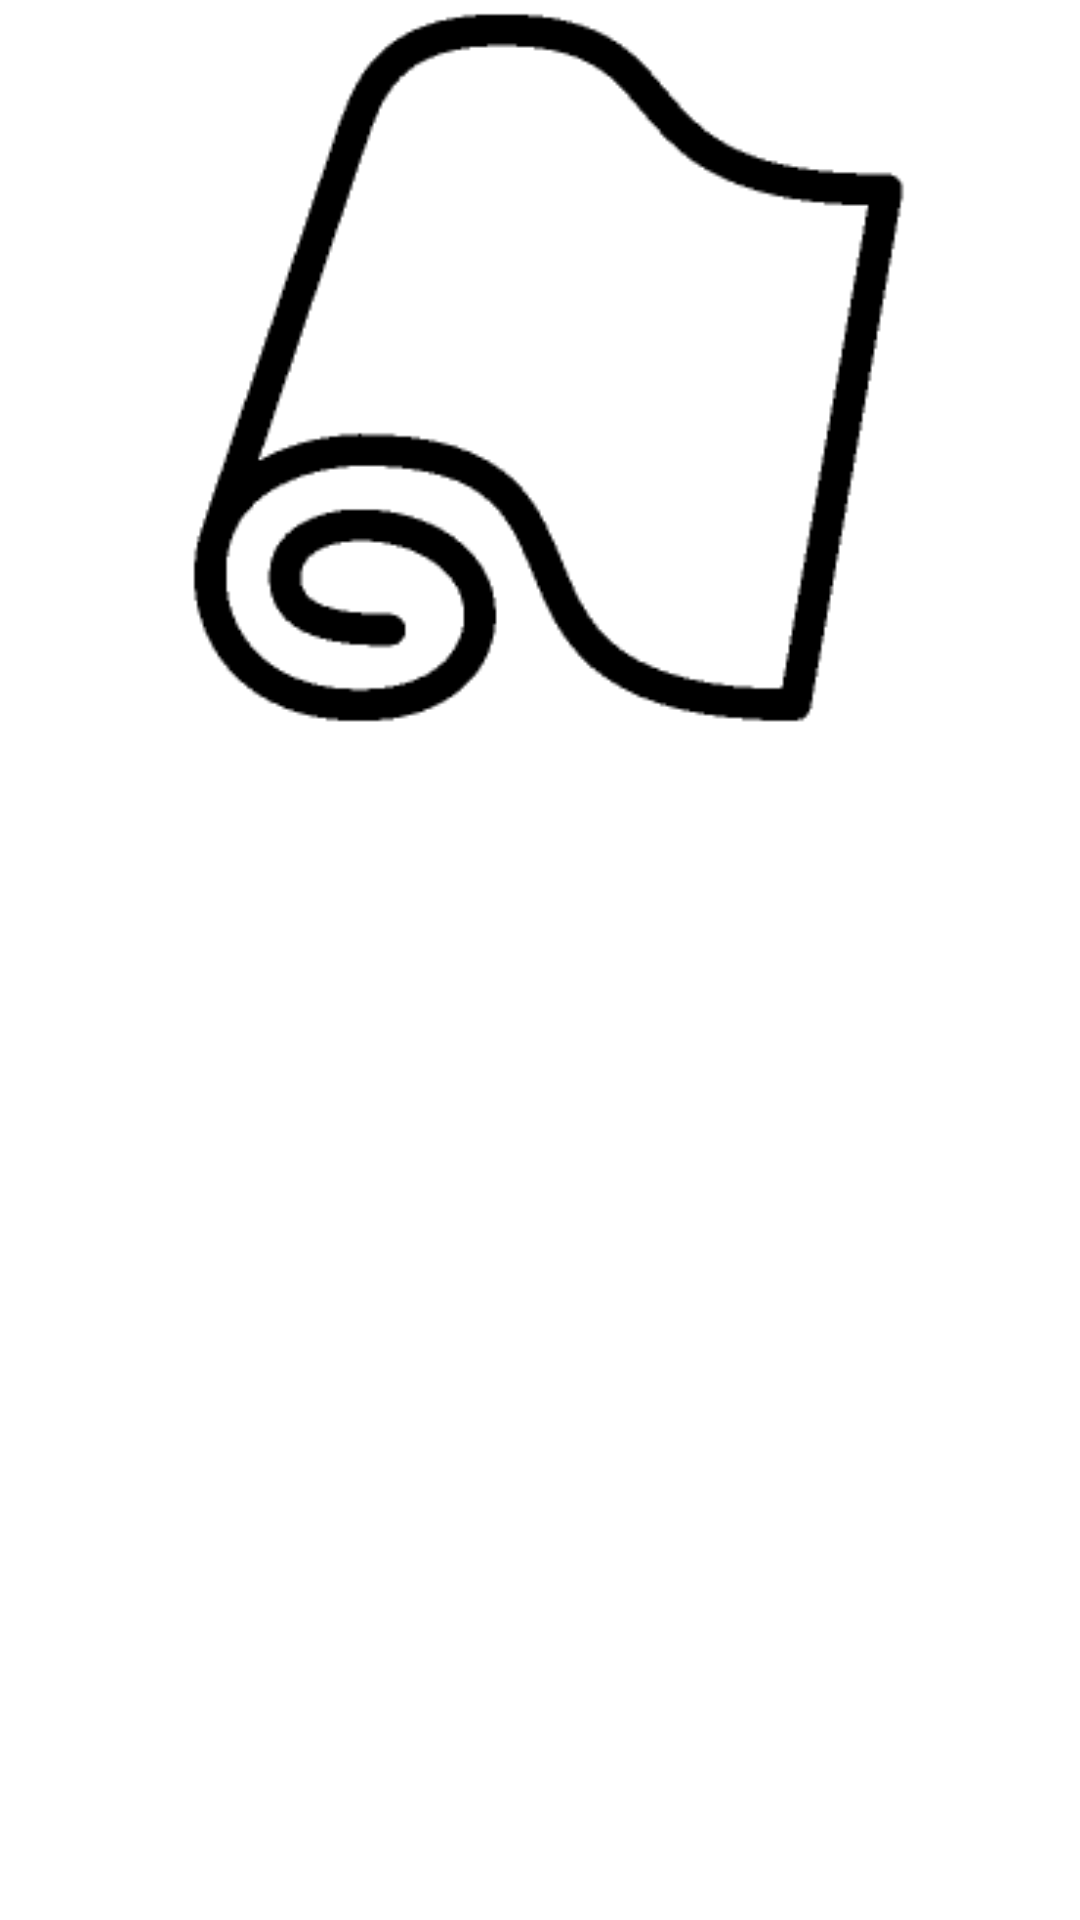

Reconstruct the res/layout file that produces this screen, plus the resources it refers to.
<!-- AndroidManifest.xml: application theme Theme.ChoosingAHomeScreenWallpaper -->
<!-- res/layout/image_item.xml -->
<?xml version="1.0" encoding="utf-8"?>
<androidx.constraintlayout.widget.ConstraintLayout xmlns:android="http://schemas.android.com/apk/res/android"
    xmlns:app="http://schemas.android.com/apk/res-auto"
    android:layout_width="match_parent"
    android:layout_height="wrap_content"
    android:layout_margin="10dp">

    <LinearLayout
        android:layout_width="match_parent"
        android:layout_height="wrap_content"
        android:gravity="center"
        android:orientation="vertical"
        app:layout_constraintEnd_toEndOf="parent"
        app:layout_constraintStart_toStartOf="parent"
        app:layout_constraintTop_toTopOf="parent">

        <ImageView
            android:id="@+id/imageView"
            android:layout_width="250dp"
            android:layout_height="250dp"
            app:srcCompat="@drawable/img" />
    </LinearLayout>
</androidx.constraintlayout.widget.ConstraintLayout>
<!-- resources referenced by this layout -->
<resources>
  <!-- drawable img: png bitmap (drawable, 3067 bytes) -->
  <style name="Theme.ChoosingAHomeScreenWallpaper" parent="Theme.MaterialComponents.DayNight.NoActionBar">
          
          <item name="colorPrimary">@color/purple_500</item>
          <item name="colorPrimaryVariant">@color/purple_700</item>
          <item name="colorOnPrimary">@color/white</item>
          
          <item name="colorSecondary">@color/teal_200</item>
          <item name="colorSecondaryVariant">@color/teal_700</item>
          <item name="colorOnSecondary">@color/black</item>
          <item name="windowNoTitle">true</item>
          <item name="windowActionBar">false</item>
          <item name="android:windowFullscreen">true</item>
          
          <item name="android:statusBarColor" tools:targetApi="l">?attr/colorPrimaryVariant</item>
          
      </style>
  <!-- not gathered from this repository: default colours our renderer supplied (Android Studio template values) -->
  <color name="purple_500">#FF6200EE</color>
  <color name="purple_700">#FF3700B3</color>
  <color name="teal_200">#FF03DAC5</color>
  <color name="teal_700">#FF018786</color>
  <color name="black">#FF000000</color>
  <color name="white">#FFFFFFFF</color>
</resources>
